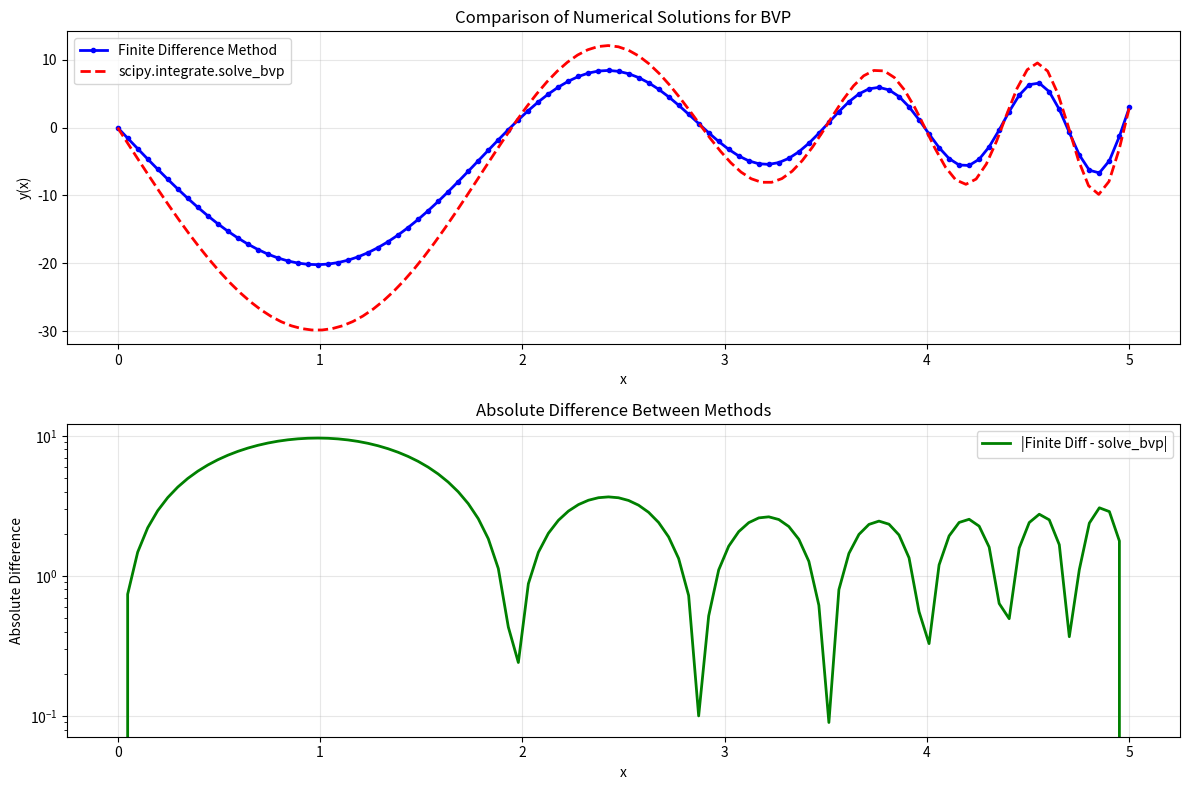

Recreate this plot in Python.
#!/usr/bin/env python3
# -*- coding: utf-8 -*-
"""
项目1：二阶常微分方程边值问题数值解法 - 学生代码模板

本项目要求实现两种数值方法求解边值问题：
1. 有限差分法 (Finite Difference Method)
2. scipy.integrate.solve_bvp 方法

问题设定：
y''(x) + sin(x) * y'(x) + exp(x) * y(x) = x^2
边界条件：y(0) = 0, y(5) = 3

学生需要完成所有标记为 TODO 的函数实现。
"""

import numpy as np
import matplotlib.pyplot as plt
from scipy.integrate import solve_bvp
from scipy.linalg import solve


# ============================================================================
# 方法1：有限差分法 (Finite Difference Method)
# ============================================================================

def solve_bvp_finite_difference(n):
    """
    使用有限差分法求解二阶常微分方程边值问题。
    
    方程：y''(x) + sin(x) * y'(x) + exp(x) * y(x) = x^2
    边界条件：y(0) = 0, y(5) = 3
    
    Args:
        n (int): 内部网格点数量
    
    Returns:
        tuple: (x_grid, y_solution)
            x_grid (np.ndarray): 包含边界点的完整网格
            y_solution (np.ndarray): 对应的解值
    """
    # 区间设置
    a = 0.0
    b = 5.0
    h = (b - a) / (n + 1)  # 步长
    
    # 创建网格点 (包括边界点)
    x_grid = np.linspace(a, b, n + 2)
    
    # 初始化系数矩阵A和右端向量b
    A = np.zeros((n, n))
    b_vec = np.zeros(n)
    
    # 填充系数矩阵A和右端向量b
    for i in range(n):
        x_i = x_grid[i+1]  # 内部点对应x值
        
        # 中心差分系数
        A[i, i] = -2/h**2 + np.exp(x_i)  # 主对角线：y_i项
        
        # 次对角线：y_{i-1}项
        if i > 0:
            A[i, i-1] = 1/h**2 - np.sin(x_i)/(2*h)
        
        # 超对角线：y_{i+1}项
        if i < n-1:
            A[i, i+1] = 1/h**2 + np.sin(x_i)/(2*h)
        
        # 右端项
        b_vec[i] = x_i**2
    
    # 处理边界条件对右端向量的影响
    # 左边界条件: y_0 = 0
    b_vec[0] -= (1/h**2 - np.sin(x_grid[1])/(2*h)) * 0  # y_0项
    
    # 右边界条件: y_{n+1} = 3
    b_vec[-1] -= (1/h**2 + np.sin(x_grid[-2])/(2*h)) * 3  # y_{n+1}项
    
    # 求解线性方程组
    y_internal = solve(A, b_vec)
    
    # 组合完整解（包括边界点）
    y_solution = np.zeros(n + 2)
    y_solution[0] = 0  # 左边界
    y_solution[-1] = 3  # 右边界
    y_solution[1:-1] = y_internal
    
    return x_grid, y_solution


# ============================================================================
# 方法2：scipy.integrate.solve_bvp 方法
# ============================================================================

def ode_system_for_solve_bvp(x, y):
    """
    为 scipy.integrate.solve_bvp 定义ODE系统。
    
    将二阶ODE转换为一阶系统：
    y[0] = y(x)
    y[1] = y'(x)
    
    系统方程：
    dy[0]/dx = y[1]
    dy[1]/dx = -sin(x) * y[1] - exp(x) * y[0] + x^2
    """
    dydx = np.zeros_like(y)
    dydx[0] = y[1]  # dy/dx = y'
    dydx[1] = -np.sin(x) * y[1] - np.exp(x) * y[0] + x**2  # dy'/dx
    return dydx


def boundary_conditions_for_solve_bvp(ya, yb):
    """
    为 scipy.integrate.solve_bvp 定义边界条件。
    
    左边界：y(0) = 0 → ya[0] = 0
    右边界：y(5) = 3 → yb[0] = 3
    """
    return np.array([ya[0], yb[0] - 3])


def solve_bvp_scipy(n_initial_points=11):
    """
    使用 scipy.integrate.solve_bvp 求解BVP。
    
    Args:
        n_initial_points (int): 初始网格点数
    
    Returns:
        tuple: (x_solution, y_solution)
            x_solution (np.ndarray): 解的 x 坐标数组
            y_solution (np.ndarray): 解的 y 坐标数组
    """
    # 创建初始网格
    x_initial = np.linspace(0, 5, n_initial_points)
    
    # 初始猜测：线性函数 y = (3/5)x
    y0_guess = np.linspace(0, 3, n_initial_points)
    y1_guess = np.full_like(y0_guess, 3/5)  # 常数斜率
    y_initial = np.vstack((y0_guess, y1_guess))
    
    # 求解BVP
    sol = solve_bvp(ode_system_for_solve_bvp, boundary_conditions_for_solve_bvp, x_initial, y_initial)
    
    # 检查求解是否成功
    if not sol.success:
        raise RuntimeError(f"求解失败: {sol.message}")
    
    # 在更密集的网格上评估解以获得平滑曲线
    x_solution = np.linspace(0, 5, 100)
    y_solution = sol.sol(x_solution)[0]  # 只取y值，不取y'
    
    return x_solution, y_solution


# ============================================================================
# 主程序：测试和比较两种方法
# ============================================================================

if __name__ == "__main__":
    print("=" * 60)
    print("二阶常微分方程边值问题数值解法比较")
    print("方程：y''(x) + sin(x) * y'(x) + exp(x) * y(x) = x^2")
    print("边界条件：y(0) = 0, y(5) = 3")
    print("=" * 60)
    
    # 设置参数
    n_points = 100  # 有限差分法的内部网格点数
    
    try:
        # 方法1：有限差分法
        print("\n1. 有限差分法求解...")
        x_fd, y_fd = solve_bvp_finite_difference(n_points)
        print(f"   网格点数：{len(x_fd)}")
        print(f"   y(0) = {y_fd[0]:.6f}, y(5) = {y_fd[-1]:.6f}")
        
    except NotImplementedError:
        print("   有限差分法尚未实现")
        x_fd, y_fd = None, None
    
    try:
        # 方法2：scipy.integrate.solve_bvp
        print("\n2. scipy.integrate.solve_bvp 求解...")
        x_scipy, y_scipy = solve_bvp_scipy()
        print(f"   网格点数：{len(x_scipy)}")
        print(f"   y(0) = {y_scipy[0]:.6f}, y(5) = {y_scipy[-1]:.6f}")
        
    except NotImplementedError:
        print("   solve_bvp 方法尚未实现")
        x_scipy, y_scipy = None, None
    
    # 绘图比较
    plt.figure(figsize=(12, 8))
    
    # 子图1：解的比较
    plt.subplot(2, 1, 1)
    if x_fd is not None and y_fd is not None:
        plt.plot(x_fd, y_fd, 'b-o', markersize=3, label='Finite Difference Method', linewidth=2)
    if x_scipy is not None and y_scipy is not None:
        plt.plot(x_scipy, y_scipy, 'r--', label='scipy.integrate.solve_bvp', linewidth=2)
    
    plt.xlabel('x')
    plt.ylabel('y(x)')
    plt.title('Comparison of Numerical Solutions for BVP')
    plt.legend()
    plt.grid(True, alpha=0.3)
    
    # 子图2：解的差异（如果两种方法都实现了）
    plt.subplot(2, 1, 2)
    if (x_fd is not None and y_fd is not None and 
        x_scipy is not None and y_scipy is not None):
        
        # 将 scipy 解插值到有限差分网格上进行比较
        y_scipy_interp = np.interp(x_fd, x_scipy, y_scipy)
        difference = np.abs(y_fd - y_scipy_interp)
        
        plt.semilogy(x_fd, difference, 'g-', linewidth=2, label='|Finite Diff - solve_bvp|')
        plt.xlabel('x')
        plt.ylabel('Absolute Difference')
        plt.title('Absolute Difference Between Methods')
        plt.legend()
        plt.grid(True, alpha=0.3)
        
        # 数值比较
        max_diff = np.max(difference)
        mean_diff = np.mean(difference)
        print(f"\n数值比较：")
        print(f"   最大绝对误差：{max_diff:.2e}")
        print(f"   平均绝对误差：{mean_diff:.2e}")
    else:
        plt.text(0.5, 0.5, 'Need both methods implemented\nfor comparison', 
                ha='center', va='center', transform=plt.gca().transAxes, fontsize=12)
        plt.title('Difference Plot (Not Available)')
    
    plt.tight_layout()
    plt.show()
    print("\n=" * 60)
    print("实验完成！")
    print("请在实验报告中分析两种方法的精度、效率和适用性。")
    print("=" * 60)
